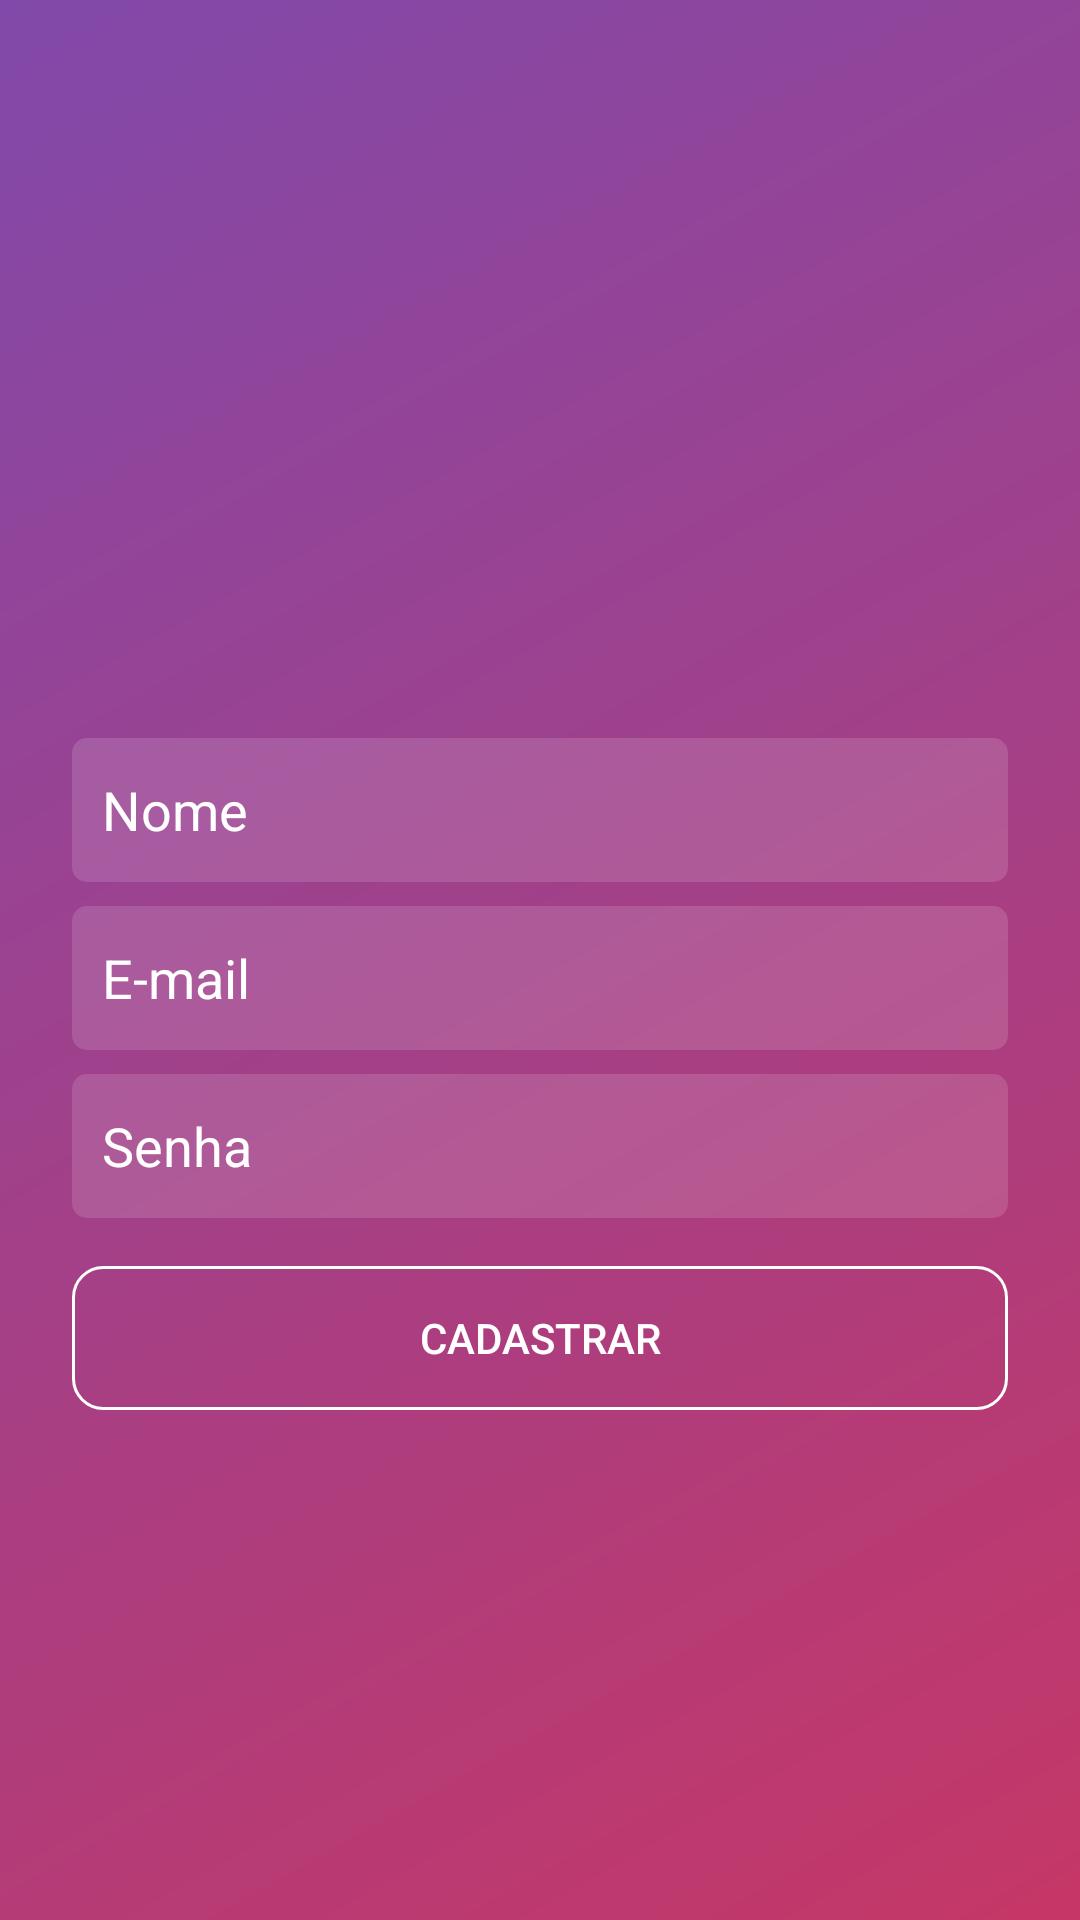

Here is an Android app screen rendered from its layout file. Give the layout XML and the strings, colors and styles it references.
<!-- AndroidManifest.xml: application theme Theme.InstagramClone -->
<!-- res/layout/activity_cadastro.xml -->
<?xml version="1.0" encoding="utf-8"?>
<androidx.constraintlayout.widget.ConstraintLayout xmlns:android="http://schemas.android.com/apk/res/android"
    xmlns:app="http://schemas.android.com/apk/res-auto"
    xmlns:tools="http://schemas.android.com/tools"
    android:layout_width="match_parent"
    android:layout_height="match_parent"
    android:background="@drawable/bacground_degrade"
    tools:context=".activity.LoginActivity">

    <EditText
        android:id="@+id/editCadastroNome"
        android:layout_width="0dp"
        android:layout_height="wrap_content"
        android:layout_marginStart="24dp"
        android:layout_marginEnd="24dp"
        android:background="@drawable/background_caixa_texto"
        android:ems="10"
        android:hint="@string/box_nome"
        android:inputType="text"
        android:minHeight="48dp"
        android:padding="10dp"
        android:textColor="@color/branco"
        android:textColorHint="@color/white"
        app:layout_constraintBottom_toTopOf="@+id/editCadastroEmail"
        app:layout_constraintEnd_toEndOf="parent"
        app:layout_constraintStart_toStartOf="parent"
        app:layout_constraintTop_toBottomOf="@+id/imageLogo" />

    <ImageView
        android:id="@+id/imageLogo"
        android:layout_width="200dp"
        android:layout_height="60dp"
        android:layout_marginBottom="16dp"
        android:src="@drawable/logo"
        app:layout_constraintBottom_toTopOf="@+id/editCadastroNome"
        app:layout_constraintEnd_toEndOf="parent"
        app:layout_constraintStart_toStartOf="parent"
        app:layout_constraintTop_toTopOf="parent"
        app:layout_constraintVertical_chainStyle="packed" />

    <EditText
        android:id="@+id/editCadastroEmail"
        android:layout_width="0dp"
        android:layout_height="wrap_content"
        android:layout_marginStart="24dp"
        android:layout_marginTop="8dp"
        android:layout_marginEnd="24dp"
        android:background="@drawable/background_caixa_texto"
        android:ems="10"
        android:hint="@string/box_email"
        android:inputType="textPersonName"
        android:minHeight="48dp"
        android:padding="10dp"
        android:textColor="@color/branco"
        android:textColorHint="@color/white"
        app:layout_constraintBottom_toTopOf="@+id/editCadastroSenha"
        app:layout_constraintEnd_toEndOf="parent"
        app:layout_constraintHorizontal_bias="0.666"
        app:layout_constraintStart_toStartOf="parent"
        app:layout_constraintTop_toBottomOf="@+id/editCadastroNome" />

    <EditText
        android:id="@+id/editCadastroSenha"
        android:layout_width="0dp"
        android:layout_height="wrap_content"
        android:layout_marginStart="24dp"
        android:layout_marginTop="8dp"
        android:layout_marginEnd="24dp"
        android:background="@drawable/background_caixa_texto"
        android:ems="10"
        android:hint="@string/box_senha"
        android:inputType="textPassword"
        android:minHeight="48dp"
        android:padding="10dp"
        android:textColor="@color/branco"
        android:textColorHint="@color/white"
        app:layout_constraintBottom_toTopOf="@+id/buttonCadastrar"
        app:layout_constraintEnd_toEndOf="parent"
        app:layout_constraintStart_toStartOf="parent"
        app:layout_constraintTop_toBottomOf="@+id/editCadastroEmail" />

    <Button
        android:id="@+id/buttonCadastrar"
        android:layout_width="0dp"
        android:layout_height="wrap_content"
        android:layout_marginStart="24dp"
        android:layout_marginTop="16dp"
        android:layout_marginEnd="24dp"
        android:background="@drawable/background_botao"
        android:text="@string/botao_cadastrar"
        android:textColor="@color/branco"
        app:backgroundTint="@android:color/background_light"
        app:layout_constraintBottom_toTopOf="@+id/progressCadastro"
        app:layout_constraintEnd_toEndOf="parent"
        app:layout_constraintStart_toStartOf="parent"
        app:layout_constraintTop_toBottomOf="@+id/editCadastroSenha" />

    <ProgressBar
        android:id="@+id/progressCadastro"
        style="?android:attr/progressBarStyle"
        android:layout_width="wrap_content"
        android:layout_height="wrap_content"
        android:layout_marginTop="16dp"
        app:layout_constraintBottom_toBottomOf="parent"
        app:layout_constraintEnd_toEndOf="parent"
        app:layout_constraintStart_toStartOf="parent"
        app:layout_constraintTop_toBottomOf="@+id/buttonCadastrar"
        android:visibility="gone"/>
</androidx.constraintlayout.widget.ConstraintLayout>
<!-- resources referenced by this layout -->
<resources>
  <color name="branco">#FFFFFFFF</color>
  <color name="white">#FFFFFFFF</color>
  <!-- drawable bacground_degrade (drawable) -->
  <?xml version="1.0" encoding="utf-8"?>
  <shape xmlns:android="http://schemas.android.com/apk/res/android"
      android:shape="rectangle">
  
      <gradient
          android:startColor="#C53766"
          android:endColor="#8149AA"
          android:angle="135">
  
      </gradient>
  
  </shape>
  <!-- drawable background_botao (drawable) -->
  <?xml version="1.0" encoding="utf-8"?>
  <shape xmlns:android="http://schemas.android.com/apk/res/android"
      android:shape="rectangle">
  
      <solid android:color="@color/branco_opacidade_00" />
      <corners android:radius="10dp" />
      <stroke
          android:width="1dp"
          android:color="@color/borda_botao_entrar" />
  </shape>
  <!-- drawable background_caixa_texto (drawable) -->
  <?xml version="1.0" encoding="utf-8"?>
  <shape xmlns:android="http://schemas.android.com/apk/res/android"
      android:shape="rectangle">
  
      <solid android:color="@color/branco_opacidade_22" />
      <corners android:radius="5dp" />
  
  </shape>
  <string name="botao_cadastrar">Cadastrar</string>
  <string name="box_email">E-mail</string>
  <string name="box_nome">Nome</string>
  <string name="box_senha">Senha</string>
  <style name="Theme.InstagramClone" parent="Theme.MaterialComponents.DayNight.NoActionBar">
          
          <item name="colorPrimary">@color/purple_500</item>
  
          <item name="colorPrimaryVariant">@color/roxo_app</item>
          <item name="colorOnPrimary">@color/white</item>
          
  
  
          
          <item name="colorSecondary">@color/teal_200</item>
          <item name="colorSecondaryVariant">@color/teal_700</item>
          <item name="colorOnSecondary">@color/black</item>
          
          <item name="android:statusBarColor" tools:targetApi="l">?attr/colorPrimaryVariant</item>
          
      </style>
  <color name="branco_opacidade_00">#00FFFFFF</color>
  <color name="borda_botao_entrar">#C9DBE9</color>
  <color name="branco_opacidade_22">#22FFFFFF</color>
  <color name="purple_500">#FF6200EE</color>
  <color name="roxo_app">#462759</color>
  <color name="teal_200">#FF03DAC5</color>
  <color name="teal_700">#FF018786</color>
  <color name="black">#FF000000</color>
</resources>
